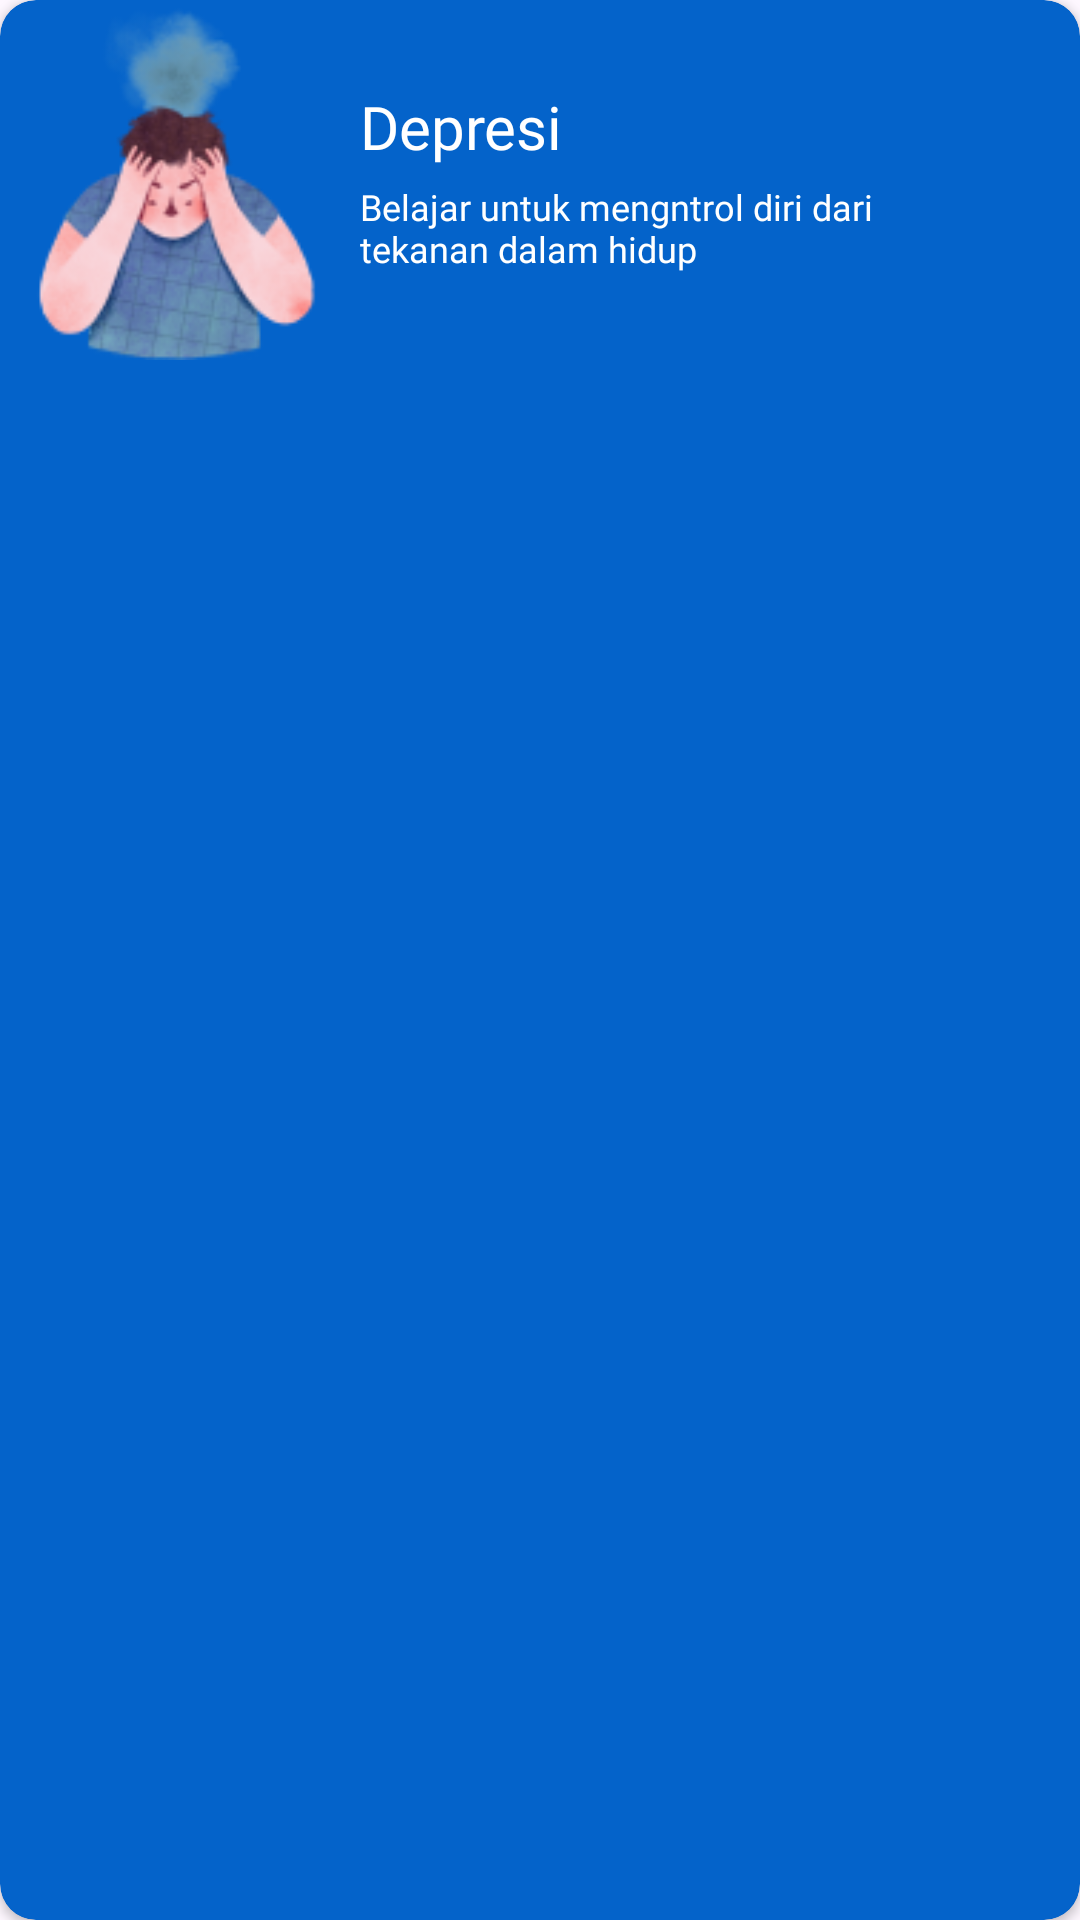

The Android layout XML behind this screen, and the referenced resources:
<!-- AndroidManifest.xml: application theme Theme.StoikApp -->
<!-- res/layout/custom_edukasi_home.xml -->
<?xml version="1.0" encoding="utf-8"?>
<androidx.cardview.widget.CardView
    android:id="@+id/cvEdukasi"
    xmlns:android="http://schemas.android.com/apk/res/android"
    android:layout_width="wrap_content"
    android:layout_marginEnd="10dp"
    android:layout_height="wrap_content"
    xmlns:app="http://schemas.android.com/apk/res-auto"
    app:cardCornerRadius="12dp"
    android:layout_marginStart="1dp"
    android:layout_marginTop="1dp"
    android:layout_marginBottom="1dp"
    android:elevation="0dp"
    android:backgroundTint="@color/royal_blue">

    <LinearLayout
        android:layout_width="match_parent"
        android:layout_height="wrap_content"
        android:orientation="horizontal">

        <ImageView
            android:id="@+id/ivEdukasi"
            android:layout_width="120dp"
            android:layout_height="120dp"
            android:src="@drawable/depresi"
            android:scaleType="fitCenter"/>

        <LinearLayout
            android:layout_width="match_parent"
            android:layout_height="match_parent"
            android:gravity="center_vertical"
            android:orientation="vertical">
            <TextView
                android:id="@+id/tvEdukasi"
                android:layout_width="wrap_content"
                android:layout_height="wrap_content"
                android:text="Depresi"
                android:textColor="@color/white"
                android:textSize="20sp"
                android:fontFamily="@font/plusjakartasansbold"

                />

            <TextView
                android:id="@+id/tvEdukasiDesc"
                android:layout_width="wrap_content"
                android:layout_marginRight="25dp"
                android:layout_height="wrap_content"
                android:text="Belajar untuk mengntrol diri dari tekanan dalam hidup"
                android:textSize="12sp"
                android:textColor="@color/white"
                android:fontFamily="@font/plusjakartasanslight"
                android:layout_marginTop="5dp"

                />


        </LinearLayout>


    </LinearLayout>

</androidx.cardview.widget.CardView>
<!-- resources referenced by this layout -->
<resources>
  <color name="royal_blue">#0463CA</color>
  <color name="white">#FFFFFFFF</color>
  <!-- drawable depresi: png bitmap (drawable, 18957 bytes) -->
  <style name="Theme.StoikApp" parent="Base.Theme.StoikApp" />
  <style name="Base.Theme.StoikApp" parent="Theme.Material3.DayNight.NoActionBar">
          
          
      </style>
</resources>
